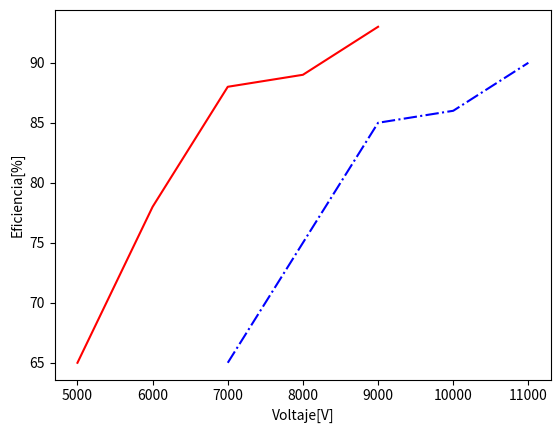

The matplotlib source for this figure:
import matplotlib.pyplot as plt
x = [5000,6000,7000,8000,9000]
y = [65,78,88,89,93]
plt.plot(x, y, 'r')
x1 = [7000,8000,9000,10000,11000]
y1 = [65,75,85,86,90]
plt.plot(x1, y1,'b-.')
plt.xlabel('Voltaje[V]')
plt.ylabel('Eficiencia[%]')
plt.savefig('temp4.png')

